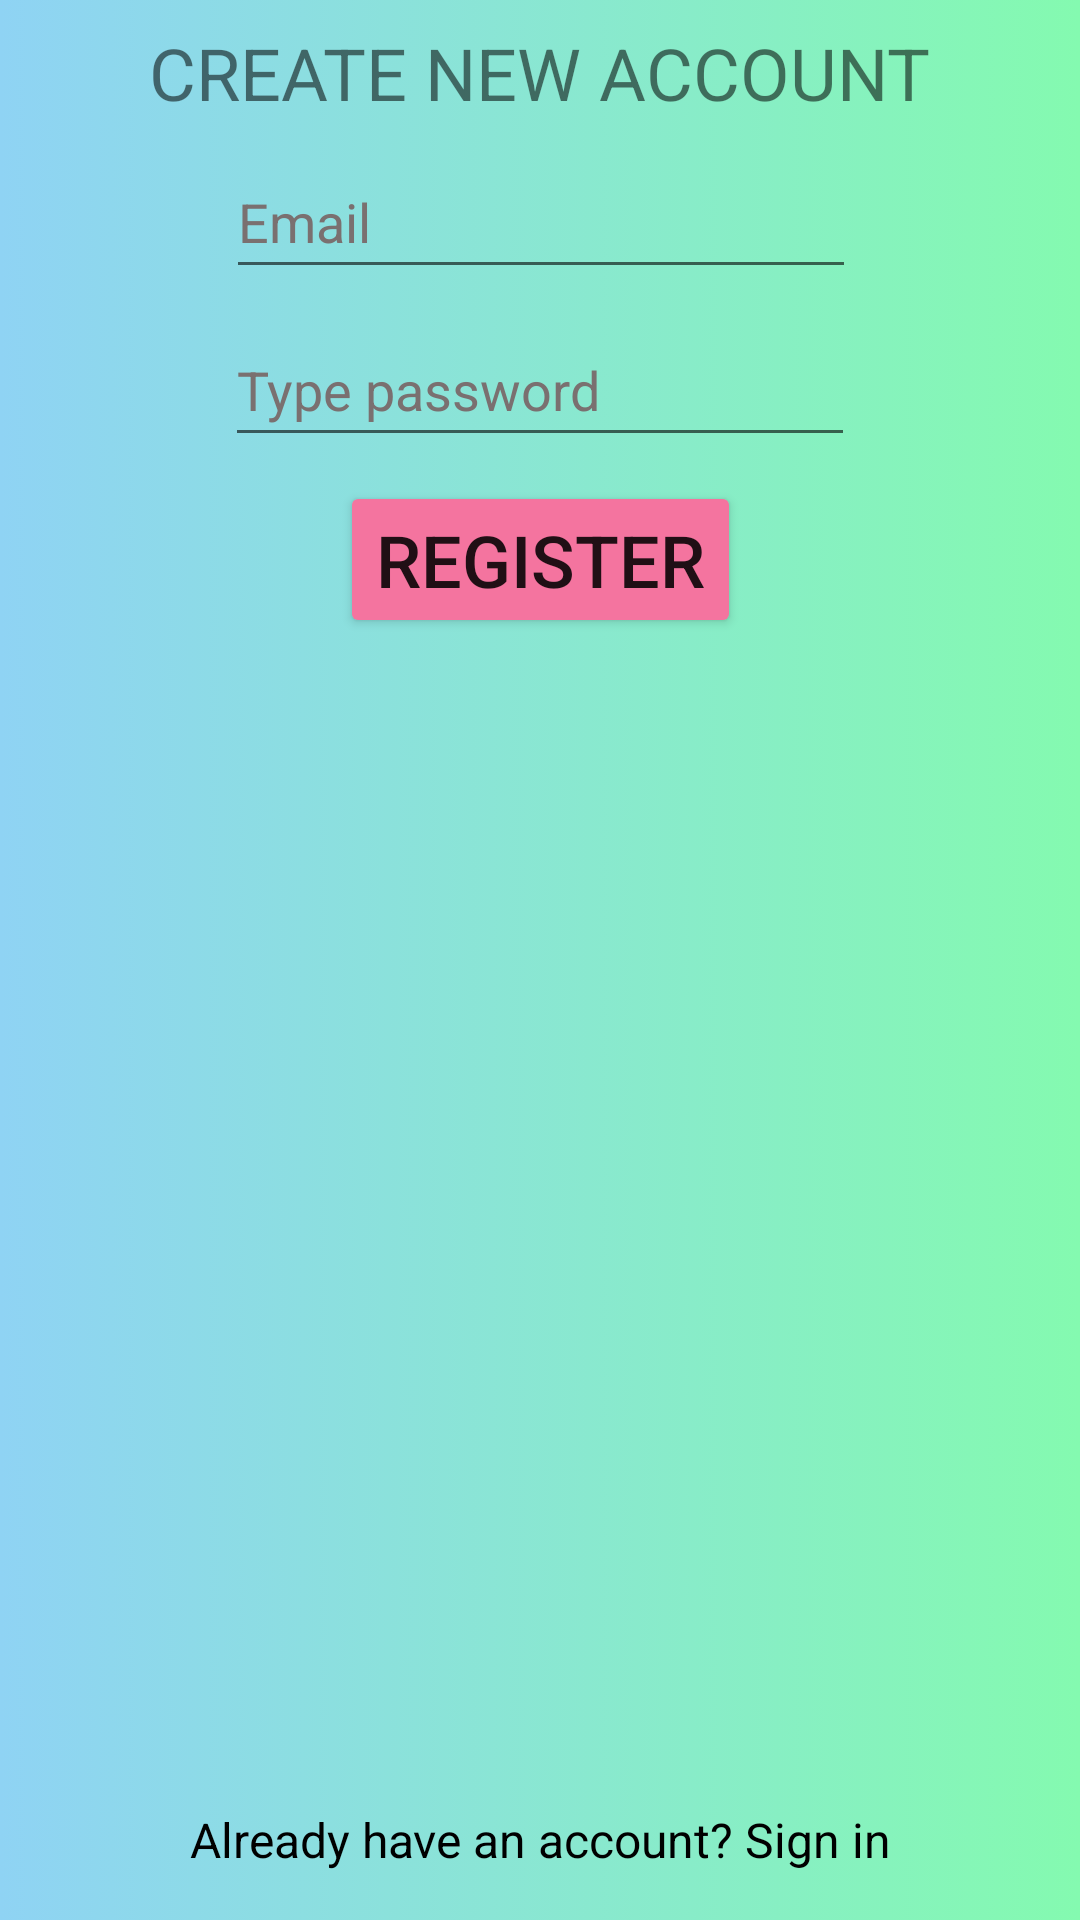

The Android layout XML behind this screen, and the referenced resources:
<!-- AndroidManifest.xml: application theme Theme.AndroidStudio_tuan10 -->
<!-- res/layout/activity_lab08_register__main.xml -->
<?xml version="1.0" encoding="utf-8"?>
<androidx.constraintlayout.widget.ConstraintLayout xmlns:android="http://schemas.android.com/apk/res/android"
    xmlns:app="http://schemas.android.com/apk/res-auto"
    xmlns:tools="http://schemas.android.com/tools"
    android:layout_width="match_parent"
    android:layout_height="match_parent"
    tools:context=".FireAuthentication.lab08_register_MainActivity"
    android:background="@drawable/gradiant_background"
    android:orientation="vertical">

    <Button
        android:id="@+id/register_btnRegister"
        android:layout_width="wrap_content"
        android:layout_height="wrap_content"
        android:layout_marginStart="16dp"
        android:layout_marginTop="8dp"
        android:layout_marginEnd="16dp"
        android:text="REGISTER"
        android:textSize="24sp"
        app:backgroundTint="#F4749F"
        app:cornerRadius="100px"
        app:layout_constraintEnd_toEndOf="parent"
        app:layout_constraintStart_toStartOf="parent"
        app:layout_constraintTop_toBottomOf="@+id/register_edPassword" />

    <TextView
        android:id="@+id/textView4"
        android:layout_width="wrap_content"
        android:layout_height="wrap_content"
        android:layout_marginStart="8dp"
        android:layout_marginTop="8dp"
        android:layout_marginEnd="8dp"
        android:drawableRight="@drawable/face4"
        android:drawablePadding="10dp"
        android:text="CREATE NEW ACCOUNT"
        android:textSize="24sp"
        app:layout_constraintEnd_toEndOf="parent"
        app:layout_constraintStart_toStartOf="parent"
        app:layout_constraintTop_toTopOf="parent" />

    <EditText
        android:id="@+id/register_edEmail"
        android:layout_width="wrap_content"
        android:layout_height="wrap_content"
        android:layout_marginStart="8dp"
        android:layout_marginTop="8dp"
        android:layout_marginEnd="8dp"
        android:ems="10"
        android:hint="Email"
        android:inputType="textEmailAddress"
        android:minHeight="48dp"
        android:textColorHint="#7A7070"
        app:layout_constraintEnd_toEndOf="parent"
        app:layout_constraintHorizontal_bias="0.502"
        app:layout_constraintStart_toStartOf="parent"
        app:layout_constraintTop_toBottomOf="@+id/textView4" />

    <EditText
        android:id="@+id/register_edPassword"
        android:layout_width="wrap_content"
        android:layout_height="wrap_content"
        android:layout_marginStart="8dp"
        android:layout_marginTop="8dp"
        android:layout_marginEnd="8dp"
        android:ems="10"
        android:hint="Type password"
        android:inputType="textPassword"
        android:minHeight="48dp"
        android:textColorHint="#7A7070"
        app:layout_constraintEnd_toEndOf="parent"
        app:layout_constraintStart_toStartOf="parent"
        app:layout_constraintTop_toBottomOf="@+id/register_edEmail" />

    <TextView
        android:id="@+id/textView5"
        android:layout_width="wrap_content"
        android:layout_height="wrap_content"
        android:layout_marginStart="16dp"
        android:layout_marginEnd="16dp"
        android:layout_marginBottom="16dp"
        android:text="Already have an account? Sign in"
        android:textColor="#000000"
        android:textSize="16sp"
        app:layout_constraintBottom_toBottomOf="parent"
        app:layout_constraintEnd_toEndOf="parent"
        app:layout_constraintStart_toStartOf="parent" />

</androidx.constraintlayout.widget.ConstraintLayout>
<!-- resources referenced by this layout -->
<resources>
  <!-- drawable gradiant_background (drawable) -->
  <?xml version="1.0" encoding="utf-8"?>
  <selector xmlns:android="http://schemas.android.com/apk/res/android">
      <item>
          <shape>
              <gradient android:angle="180"
                  android:startColor="#84fab0"
                  android:endColor="#8fd3f4"
                  android:type="linear"
                  />
  
          </shape>
      </item>
  </selector>
  <style name="Theme.AndroidStudio_tuan10" parent="Theme.MaterialComponents.DayNight.DarkActionBar">
          
          <item name="colorPrimary">@color/purple_500</item>
          <item name="colorPrimaryVariant">@color/purple_700</item>
          <item name="colorOnPrimary">@color/white</item>
          
          <item name="colorSecondary">@color/teal_200</item>
          <item name="colorSecondaryVariant">@color/teal_700</item>
          <item name="colorOnSecondary">@color/black</item>
          
          <item name="android:statusBarColor" tools:targetApi="l">?attr/colorPrimaryVariant</item>
          
      </style>
  <!-- not gathered from this repository: default colours our renderer supplied (Android Studio template values) -->
  <color name="purple_500">#FF6200EE</color>
  <color name="purple_700">#FF3700B3</color>
  <color name="teal_200">#FF03DAC5</color>
  <color name="teal_700">#FF018786</color>
  <color name="black">#FF000000</color>
  <color name="white">#FFFFFFFF</color>
</resources>
